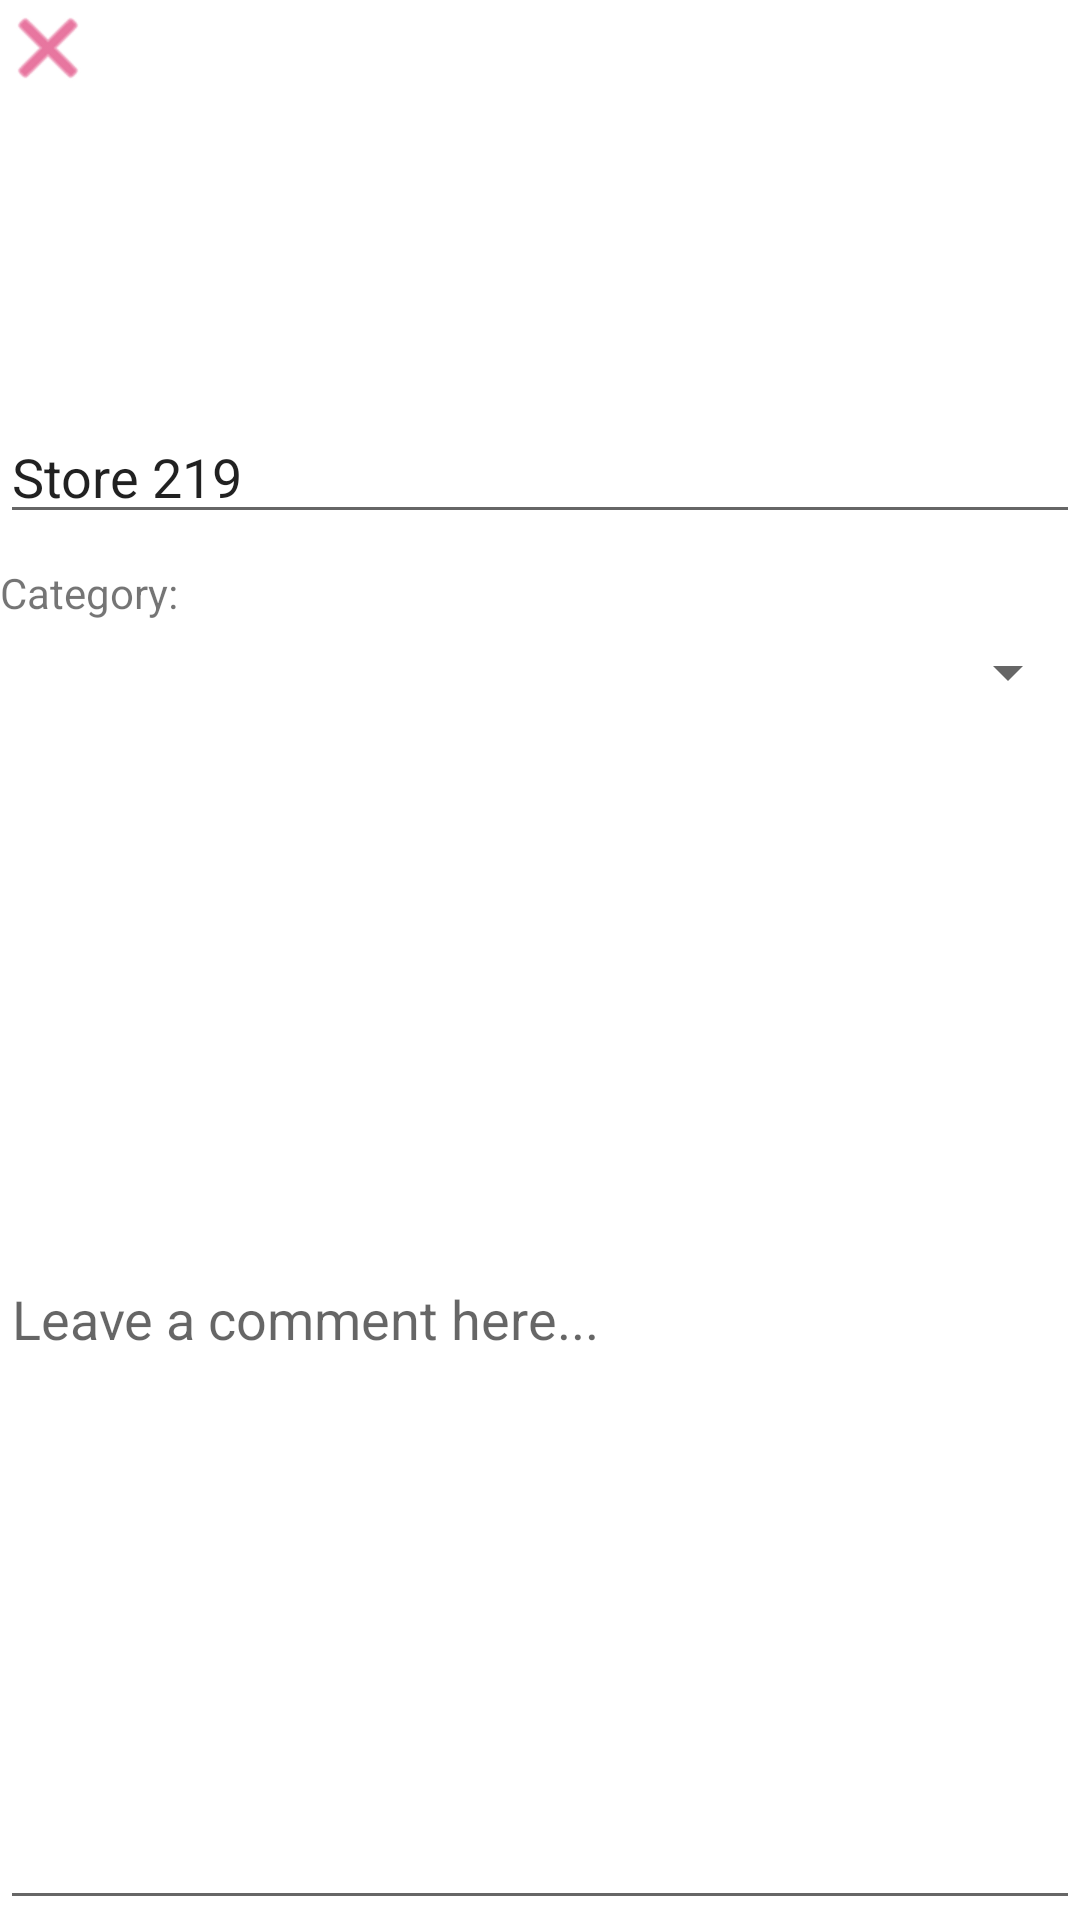

Produce the Android XML layout that renders to this screen, including the resource entries it uses.
<!-- AndroidManifest.xml: application theme Theme.Nudennie_White_BoilerPlate -->
<!-- res/layout/fragment_feedback_comments.xml -->
<?xml version="1.0" encoding="utf-8"?>
<layout xmlns:android="http://schemas.android.com/apk/res/android"
    xmlns:app="http://schemas.android.com/apk/res-auto"
    xmlns:tools="http://schemas.android.com/tools">

    <LinearLayout
        android:id="@+id/titleConstraint"
        android:layout_width="match_parent"
        android:layout_height="match_parent"
        android:orientation="vertical"

        android:layout_marginStart="@dimen/layout_large_margin"
        android:layout_marginEnd="@dimen/layout_large_margin">

        <ImageView
            android:id="@+id/img_title"
            android:layout_width="wrap_content"
            android:layout_height="wrap_content"
            android:contentDescription="@string/title_image_content_description"
            android:scaleType="fitCenter"
            tools:src="@tools:sample/avatars"
            app:srcCompat="@android:drawable/ic_menu_close_clear_cancel"
            app:tint="@color/close_button" />

        <TextView
            android:id="@+id/tv_thankYou"
            style="@style/headerStyle"
            android:layout_width="wrap_content"
            android:layout_height="wrap_content"
            android:layout_marginTop="24dp"
            app:layout_constraintTop_toTopOf="parent"
            app:layout_constraintStart_toStartOf="parent"
            android:textAlignment="textStart"
            android:textStyle="bold"
            tools:text="Thank you for your feedback. We’re glad you had a great experience." />

        <TextView
            android:id="@+id/tv_leaveFeedback"
            style="@style/subTitle"
            android:layout_width="wrap_content"
            android:layout_height="wrap_content"
            android:layout_marginTop="@dimen/layout_margin"
            android:textAlignment="textStart"
            tools:text="Would you like to leave a commment?" />

        <EditText
            android:id="@+id/et_storeNumber"
            android:layout_width="match_parent"
            android:layout_height="wrap_content"
            android:text="Store 219"
            android:autofillHints="Store 219"
            android:inputType="number"
            tools:ignore="LabelFor" />

        <TextView
            android:layout_width="fill_parent"
            android:layout_height="wrap_content"
            android:layout_marginTop="10dip"
            android:text="Category:"
            android:layout_marginBottom="5dp"/>

        <Spinner
            android:id="@+id/spinner"
            android:layout_width="fill_parent"
            android:layout_height="wrap_content"
            android:spinnerMode="dialog"/>


        <EditText
            android:id="@+id/et_leave_comment"
            android:layout_width="match_parent"
            android:layout_height="fill_parent"
            android:inputType="textPersonName"
            android:ems="10"
            android:hint="Leave a comment here..."
            android:autofillHints="" />
    </LinearLayout>
</layout>
<!-- resources referenced by this layout -->
<resources>
  <color name="close_button">#D81B60</color>
  <dimen name="layout_large_margin">30dp</dimen>
  <dimen name="layout_margin">16dp</dimen>
  <string name="title_image_content_description">An Android Avatar Icon</string>
  <style name="headerStyle">
          <item name="android:layout_marginTop">@dimen/layout_margin</item>
          <item name="android:fontFamily">@font/roboto</item>
          <item name="android:paddingTop">@dimen/small_padding</item>
          <item name="android:textColor">@android:color/black</item>
          <item name="android:textSize">@dimen/text_size</item>
      </style>
  <style name="subTitle">
          <item name="android:layout_marginTop">@dimen/layout_margin</item>
          <item name="android:fontFamily">@font/roboto</item>
          <item name="android:paddingTop">@dimen/small_padding</item>
          <item name="android:textColor">@android:color/black</item>
          <item name="android:textSize">@dimen/subTitle_size</item>
      </style>
  <style name="Theme.Nudennie_White_BoilerPlate" parent="Theme.MaterialComponents.DayNight.DarkActionBar">
          
          <item name="colorPrimary">@color/red_200</item>
          <item name="colorPrimaryVariant">@color/red_700</item>
          <item name="colorOnPrimary">@color/white</item>
          
          <item name="colorSecondary">@color/teal_200</item>
          <item name="colorSecondaryVariant">@color/teal_700</item>
          <item name="colorOnSecondary">@color/black</item>
          
          <item name="android:statusBarColor" tools:targetApi="l">?attr/colorPrimaryVariant</item>
          
      </style>
  <dimen name="small_padding">8dp</dimen>
  <dimen name="text_size">20sp</dimen>
  <dimen name="subTitle_size">16sp</dimen>
  <color name="red_200">#99FF0000</color>
  <color name="red_700">#99E11414</color>
  <color name="white">#FFFFFFFF</color>
  <color name="teal_200">#FF03DAC5</color>
  <color name="teal_700">#FF018786</color>
  <color name="black">#FF000000</color>
</resources>
